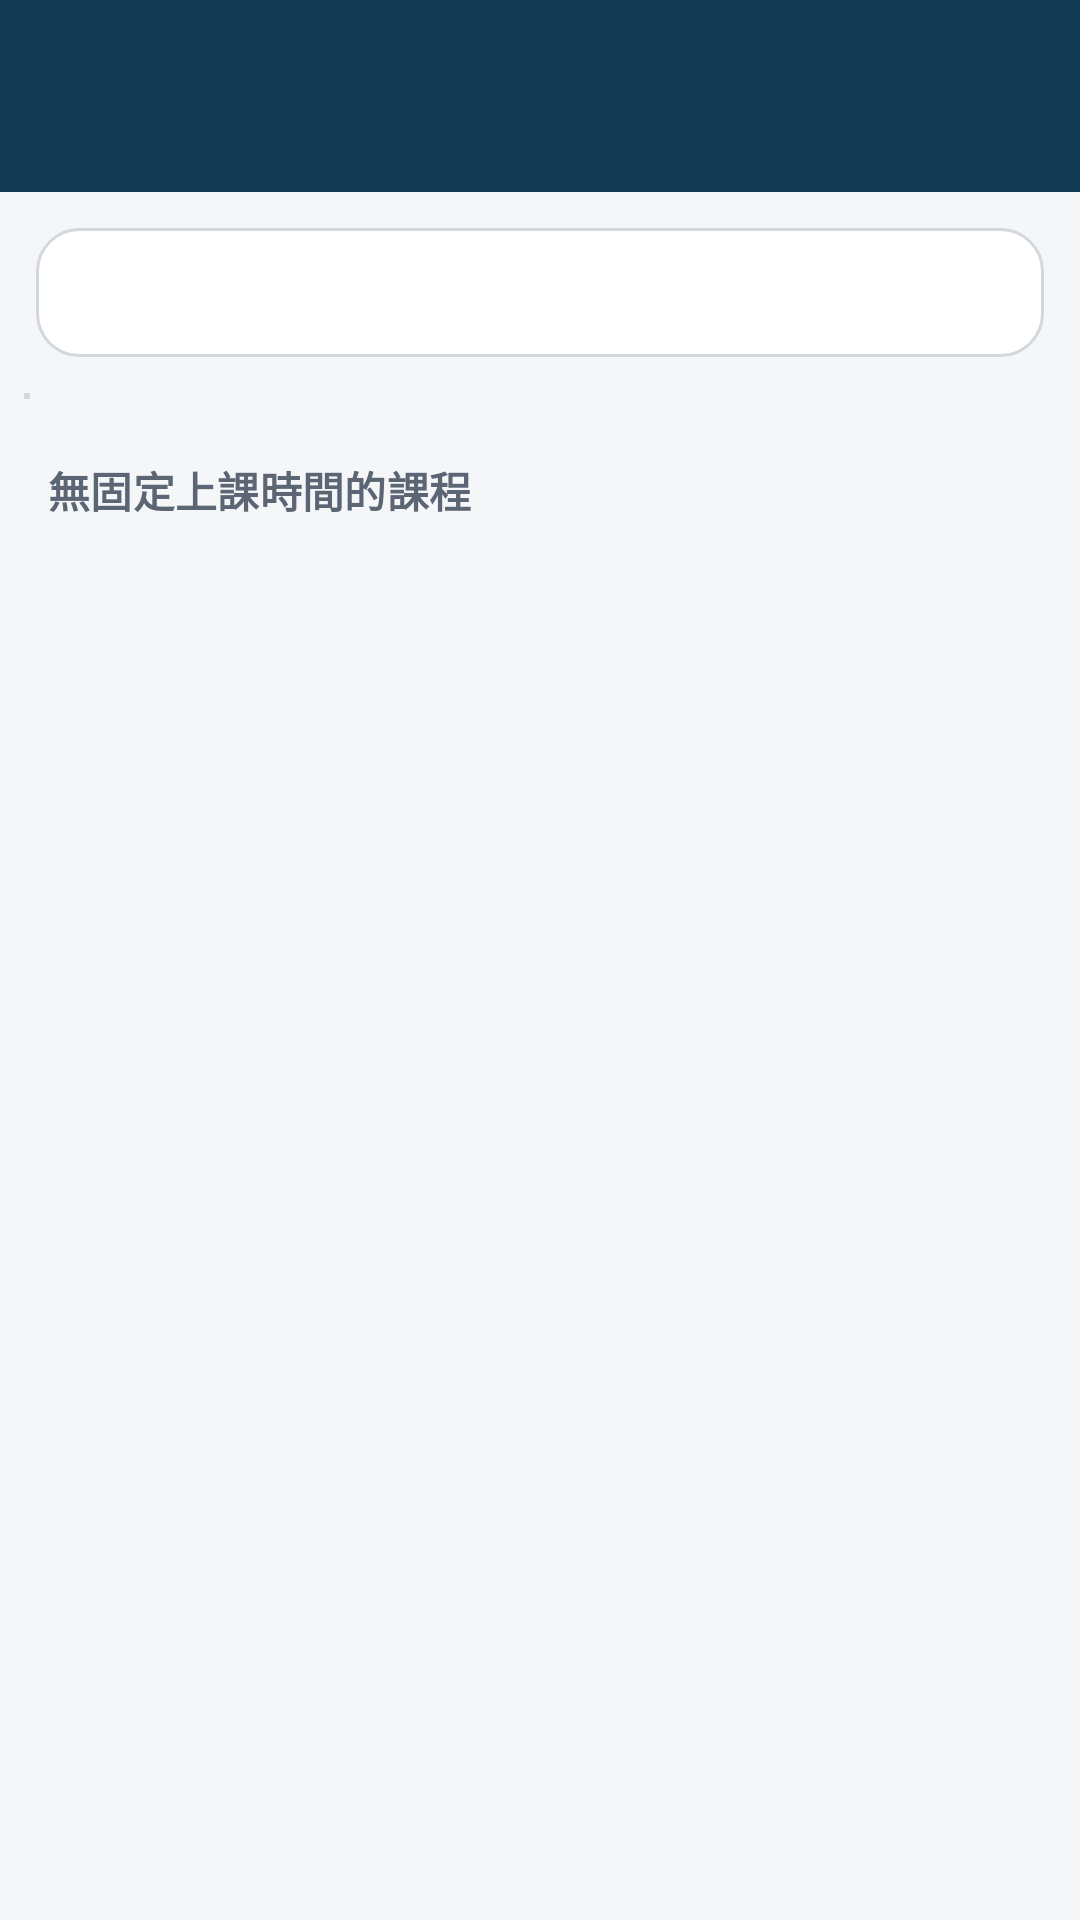

This screen was rendered from an Android layout file. Write that file and the resources it references.
<!-- AndroidManifest.xml: application theme Theme.NUTCCourse -->
<!-- res/layout/activity_schedule.xml -->
<?xml version="1.0" encoding="utf-8"?>
<LinearLayout xmlns:android="http://schemas.android.com/apk/res/android"
    android:layout_width="match_parent"
    android:layout_height="match_parent"
    android:orientation="vertical">

    <include layout="@layout/view_toolbar" />

    <androidx.core.widget.NestedScrollView
        android:layout_width="match_parent"
        android:layout_height="match_parent">

        <LinearLayout
            android:layout_width="match_parent"
            android:layout_height="wrap_content"
            android:orientation="vertical"
            android:paddingBottom="24dp">

            <TextView
                android:id="@+id/tvSummary"
                android:layout_width="match_parent"
                android:layout_height="wrap_content"
                android:layout_margin="12dp"
                android:background="@drawable/bg_card_outline"
                android:padding="12dp"
                android:textColor="@color/text_primary"
                android:textSize="14sp" />

            <TextView
                android:id="@+id/tvEmpty"
                android:layout_width="match_parent"
                android:layout_height="wrap_content"
                android:gravity="center"
                android:padding="16dp"
                android:text="@string/schedule_empty"
                android:textColor="@color/text_secondary"
                android:visibility="gone" />

            <HorizontalScrollView
                android:layout_width="match_parent"
                android:layout_height="wrap_content"
                android:paddingStart="8dp"
                android:paddingEnd="8dp">

                
                <LinearLayout
                    android:id="@+id/llGrid"
                    android:layout_width="wrap_content"
                    android:layout_height="wrap_content"
                    android:background="@color/grid_line"
                    android:orientation="vertical"
                    android:padding="1dp" />
            </HorizontalScrollView>

            <TextView
                android:id="@+id/tvUnscheduledTitle"
                style="@style/Text.SectionTitle"
                android:layout_width="wrap_content"
                android:layout_height="wrap_content"
                android:layout_marginStart="16dp"
                android:layout_marginTop="20dp"
                android:text="@string/schedule_unscheduled" />

            <LinearLayout
                android:id="@+id/llUnscheduled"
                android:layout_width="match_parent"
                android:layout_height="wrap_content"
                android:layout_marginStart="12dp"
                android:layout_marginTop="6dp"
                android:layout_marginEnd="12dp"
                android:orientation="vertical" />
        </LinearLayout>
    </androidx.core.widget.NestedScrollView>
</LinearLayout>
<!-- res/layout/view_toolbar.xml (included above) -->
<?xml version="1.0" encoding="utf-8"?>
<com.google.android.material.appbar.MaterialToolbar xmlns:android="http://schemas.android.com/apk/res/android"
    xmlns:app="http://schemas.android.com/apk/res-auto"
    android:id="@+id/toolbar"
    android:layout_width="match_parent"
    android:layout_height="?attr/actionBarSize"
    android:background="@color/brand_dark"
    android:theme="@style/ThemeOverlay.Material3.Dark.ActionBar"
    app:subtitleTextColor="#C9D6E2"
    app:titleTextColor="#FFFFFF" />
<!-- resources referenced by this layout -->
<resources>
  <color name="brand_dark">#123A55</color>
  <color name="grid_line">#D3D8DF</color>
  <color name="text_primary">#1A1F26</color>
  <color name="text_secondary">#5B6573</color>
  <!-- drawable bg_card_outline (drawable) -->
  <?xml version="1.0" encoding="utf-8"?>
  <shape xmlns:android="http://schemas.android.com/apk/res/android" android:shape="rectangle">
      <corners android:radius="14dp" />
      <solid android:color="@color/surface" />
      <stroke android:width="1dp" android:color="@color/outline" />
  </shape>
  <string name="schedule_empty">課表還是空的，從課程搜尋或詳情頁把課加進來。</string>
  <string name="schedule_unscheduled">無固定上課時間的課程</string>
  <style name="Text.SectionTitle" parent="TextAppearance.Material3.TitleSmall">
          <item name="android:textColor">@color/text_secondary</item>
          <item name="android:textStyle">bold</item>
      </style>
  <style name="Theme.NUTCCourse" parent="Theme.Material3.DayNight.NoActionBar">
          <item name="colorPrimary">@color/brand</item>
          <item name="colorOnPrimary">@color/on_brand</item>
          <item name="colorPrimaryContainer">@color/brand_container</item>
          <item name="colorOnPrimaryContainer">@color/on_brand_container</item>
          <item name="colorSecondary">@color/accent</item>
          <item name="colorSecondaryContainer">@color/accent_container</item>
          <item name="colorSurface">@color/surface</item>
          <item name="colorOnSurface">@color/text_primary</item>
          <item name="colorOnSurfaceVariant">@color/text_secondary</item>
          <item name="colorOutline">@color/outline</item>
          <item name="android:colorBackground">@color/bg</item>
          <item name="android:windowBackground">@color/bg</item>
          <item name="android:statusBarColor">@color/brand_dark</item>
      </style>
  <color name="surface">#FFFFFF</color>
  <color name="outline">#D3D8DF</color>
  <color name="brand">#1B4F72</color>
  <color name="on_brand">#FFFFFF</color>
  <color name="brand_container">#D6E6F2</color>
  <color name="on_brand_container">#0B2A40</color>
  <color name="accent">#D9822B</color>
  <color name="accent_container">#FBE6CF</color>
  <color name="bg">#F5F6F8</color>
</resources>
